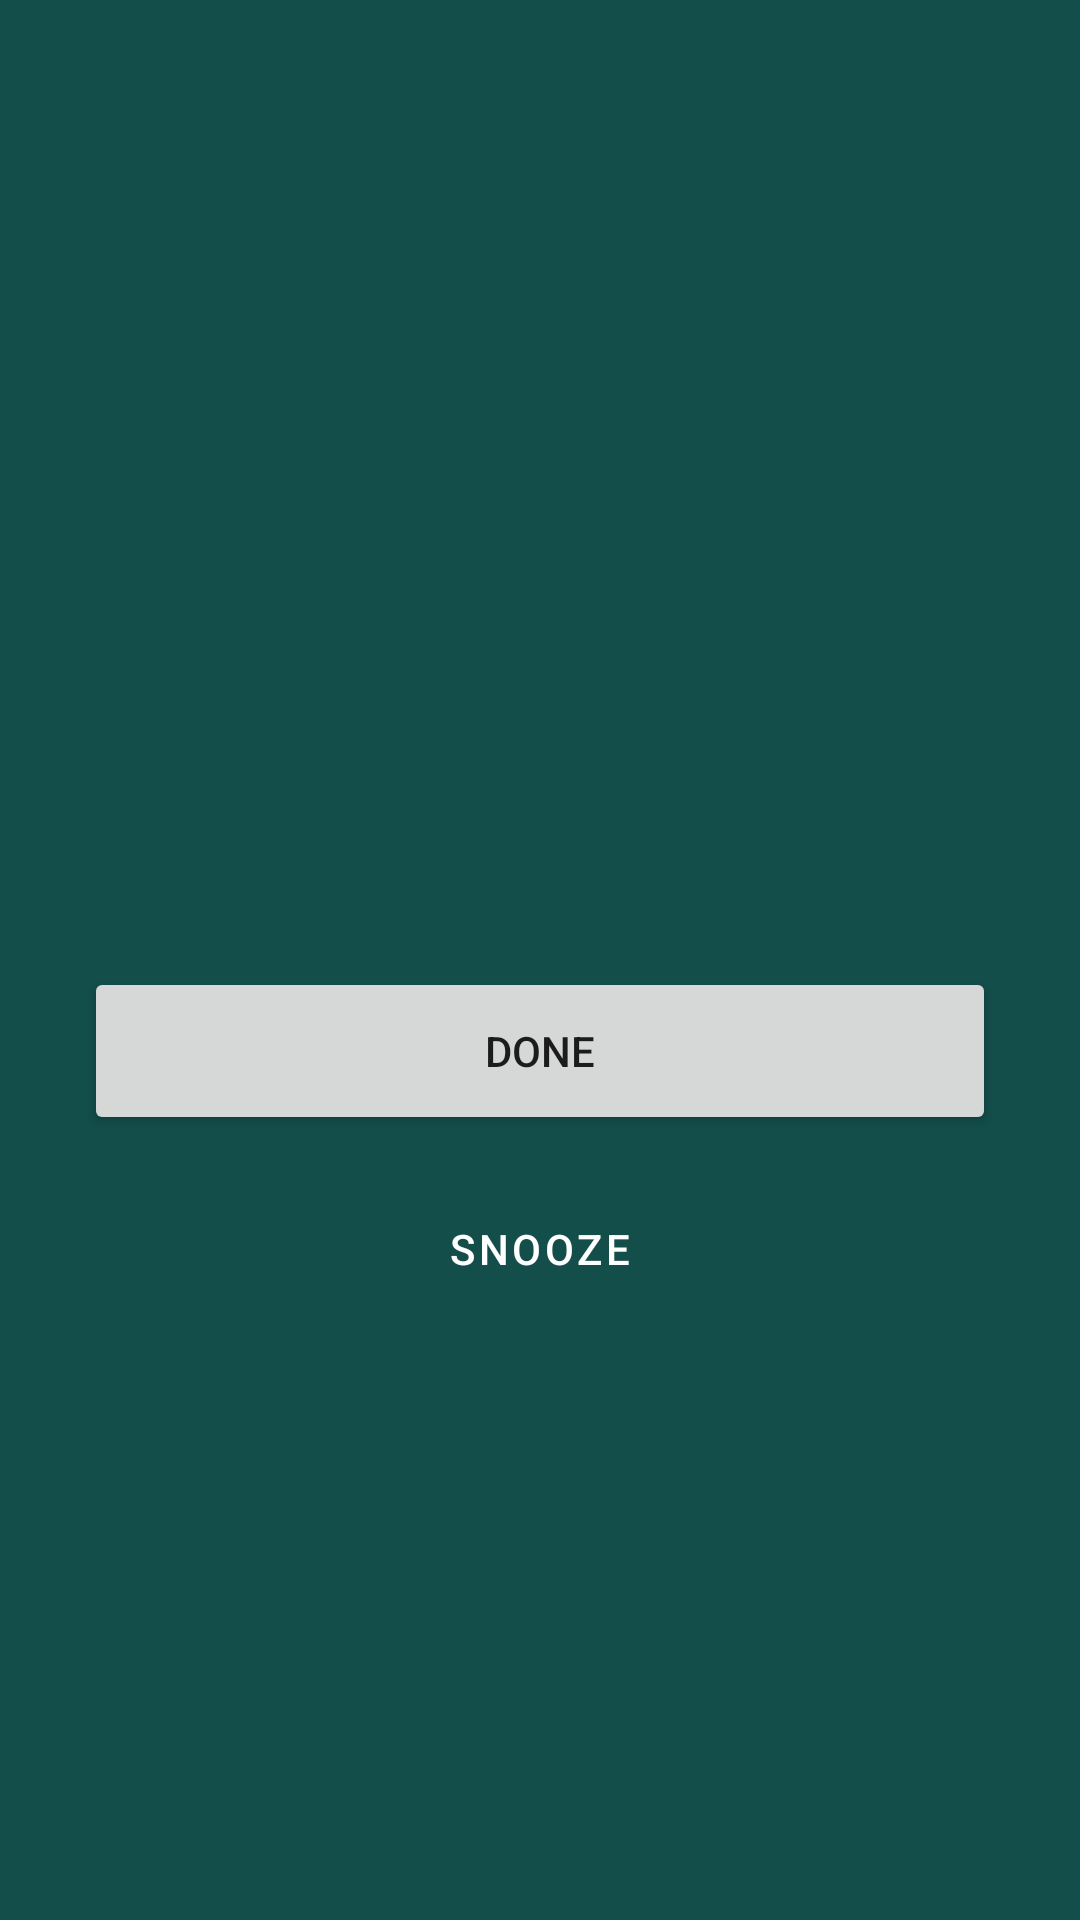

Android layout source for this screen:
<!-- AndroidManifest.xml: activity theme Theme.Yadavar.FullScreenAlarm -->
<!-- res/layout/activity_full_screen_alarm.xml -->
<?xml version="1.0" encoding="utf-8"?>
<LinearLayout xmlns:android="http://schemas.android.com/apk/res/android"
    android:layout_width="match_parent"
    android:layout_height="match_parent"
    android:orientation="vertical"
    android:gravity="center"
    android:padding="28dp"
    android:background="@color/primary_dark">

    <TextView
        android:id="@+id/text_hint"
        android:layout_width="wrap_content"
        android:layout_height="wrap_content"
        android:textColor="#B7F0E8"
        android:textSize="13sp"
        android:visibility="gone" />

    <TextView
        android:id="@+id/text_title"
        android:layout_width="match_parent"
        android:layout_height="wrap_content"
        android:gravity="center"
        android:layout_marginTop="16dp"
        android:textColor="@android:color/white"
        android:textSize="28sp"
        android:textStyle="bold" />

    <TextView
        android:id="@+id/text_description"
        android:layout_width="match_parent"
        android:layout_height="wrap_content"
        android:layout_marginTop="12dp"
        android:gravity="center"
        android:textColor="#D7F6F1"
        android:textSize="16sp" />

    <Button
        android:id="@+id/button_dismiss"
        android:layout_width="match_parent"
        android:layout_height="56dp"
        android:layout_marginTop="40dp"
        android:text="@string/action_done" />

    <Button
        android:id="@+id/button_snooze"
        style="@style/Widget.MaterialComponents.Button.OutlinedButton"
        android:layout_width="match_parent"
        android:layout_height="56dp"
        android:layout_marginTop="10dp"
        android:text="@string/action_snooze"
        android:textColor="@android:color/white" />
</LinearLayout>
<!-- resources referenced by this layout -->
<resources>
  <color name="primary_dark">#134E4A</color>
  <string name="action_done">Done</string>
  <string name="action_snooze">Snooze</string>
  <style name="Theme.Yadavar.FullScreenAlarm" parent="Theme.Yadavar">
          <item name="android:windowShowWallpaper">false</item>
      </style>
  <style name="Theme.Yadavar" parent="Theme.MaterialComponents.DayNight.NoActionBar">
          <item name="colorPrimary">@color/primary</item>
          <item name="colorPrimaryDark">@color/primary_dark</item>
          <item name="colorAccent">@color/accent</item>
      </style>
  <color name="primary">#0F766E</color>
  <color name="accent">#0D9488</color>
</resources>
